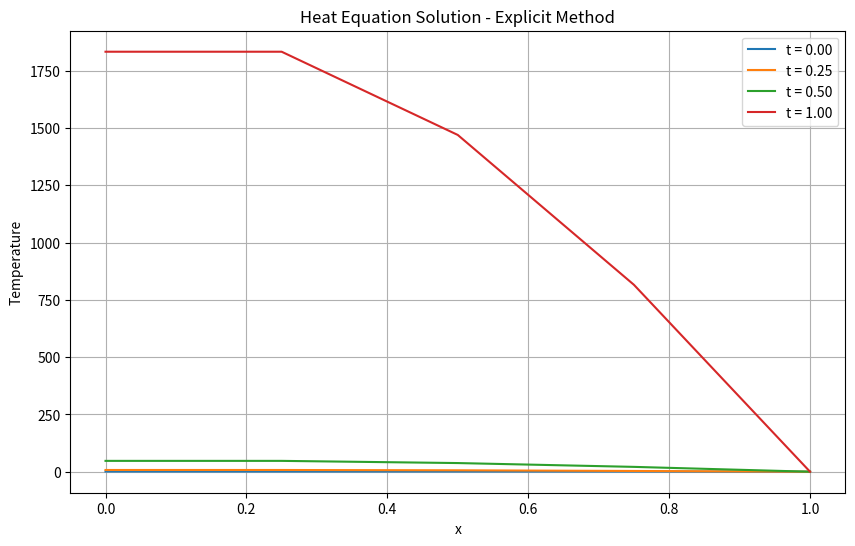
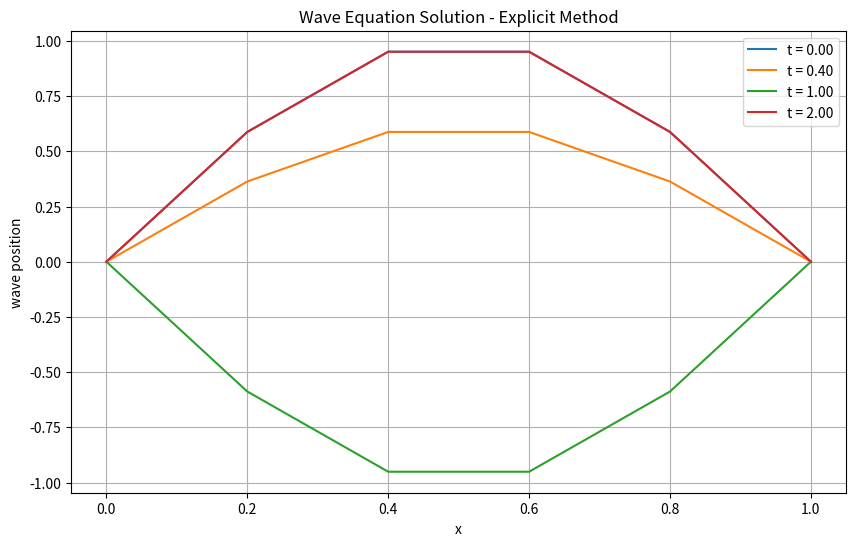
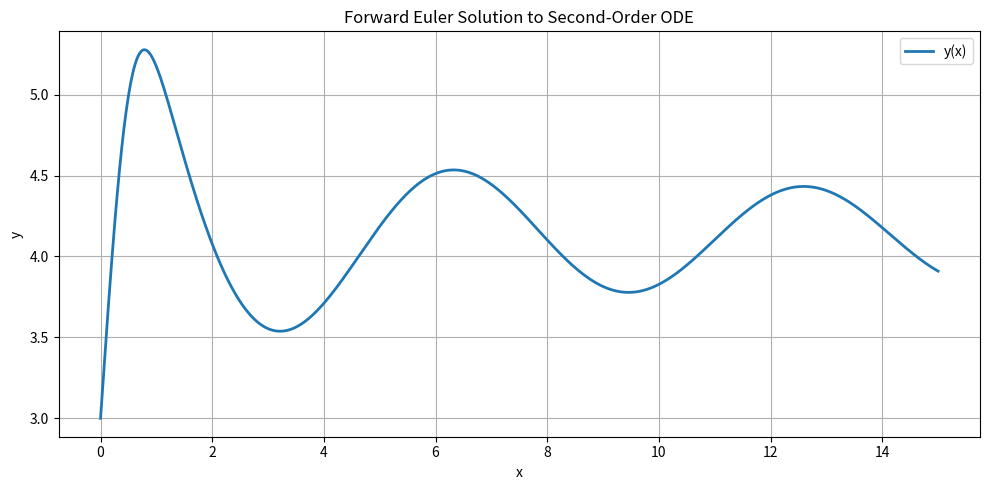

Here is the Python script that generated these plots, in order:
import numpy as np
import matplotlib.pyplot as plt 

"""
Explicit solution Diffusion Eqn Non-Dimensionalised
"""
# explicit solution of d^2T/dx^2 - dT/dt = 0  non dimensionalised

h = 0.25 # space step
k = 0.05 # time step
r = k/h**2 # max it can be while converging
#print("convergence factor r",r)

x = np.arange(0,1+h,h) # mesh in x
t = np.arange(0,1+k,k) # mesh in time
T = np.zeros((len(t),len(x))) # initialise Temp arra
# BC's:
T[0,:] = 1


def explicitDiff(x,t,T,r): # with BC's set up as tutorial question
    
    for i in range(0,len(t)-1): # so at each time step
        # BC's:
        T[i,0] = T[i,1]
        T [i,-1] = 0    
        for j in range(1,len(x)-1): # from LHS to RHS stepping along x
            # Nueman BC:
            T[i+1,j] = r * T[i,j+1] + r*T[i,j-1]

        # reapply BC's to next step:
        T[i+1,0] = T[i+1,1] 
        T[i+1,-1] = 0
    return T

diff = explicitDiff(x,t,T,r)


# Plot results
plt.figure(figsize=(10, 6))
for n in [0, int(len(t)/4), int(len(t)/2), len(t)-1]:
    plt.plot(x, diff[n, :], label=f't = {t[n]:.2f}')
plt.xlabel('x')
plt.ylabel('Temperature')
plt.title('Heat Equation Solution - Explicit Method')
plt.legend()
plt.grid(True)
#plt.show()


"""
Explicit solution Wave Eqn Non-Dimensionalised
"""
# explicit solution of d^2T/dx^2 - d^2T/dt^2 = 0  non dimensionalised

dx = 0.2 # space step
dt = 0.2 # time step
r = 1 # r = 1 for this
#print("convergence factor r",r)

x = np.arange(0,1+dx,dx) # mesh in x here gives 0, 0.2, 0.4, 0.6, 0.8, 1
t = np.arange(0,2+dt,dt) # mesh in time up to 2 seconds
U = np.zeros((len(t),len(x))) # initialise u array, time, space

# BC's:
U[:,0] = 0
U[0,:] = np.sin((np.pi)*x) # at t=0, u = sinwx
U[:,-1] = 0
U[1,:] = U[0,:]# because newman bc du/dt = 0 at t=0

def explicitWave(x,t,U,r): # with BC's set up as tutorial question
    
    for i in range(2,len(t)): # so at each time step   
        for j in range(1,len(x)-1): # from LHS to RHS stepping along x
            U[i,j] = U[i-1,j-1] + U[i-1,j+1] - U[i-2,j]

        # reapply BC's to next step:
        U[:,0] = 0
        U[0,:] = np.sin((np.pi)*x) # at t=0, u = sinwx
        U[:,-1] = 0
        U[1,:] = U[0,:]# because newman bc du/dt = 0 at t=0

    return U

diff = explicitWave(x,t,U,r)
print(diff)

# Plot results
plt.figure(figsize=(10, 6))
for n in [0, int(len(t)/4), int(len(t)/2), len(t)-1]:
    plt.plot(x, diff[n, :], label=f't = {t[n]:.2f}')
plt.xlabel('x')
plt.ylabel('wave position')
plt.title('Wave Equation Solution - Explicit Method')
plt.legend()
plt.grid(True)
plt.show()


"""
ODE 2nd Order Fwd Euler
"""

# --------------------------------------
# Set parameters and initial conditions
# --------------------------------------
x0 = 0
x_end = 15
dx = 0.02
x = np.arange(x0, x_end + dx, dx)

# Initial conditions (use your CID digits as required)
y0 = 3      # y(0) = 3rd digit of CID
dy0 = 5     # y'(0) = 5th digit of CID

# Initialize arrays
y = np.zeros_like(x)
dy = np.zeros_like(x)

# Apply initial values
y[0] = y0
dy[0] = dy0

# --------------------------------------
# Define your second-order ODE here:
# dy2 = f(x, y, dy)
# --------------------------------------
def f(x, y, dy):
    return -5*x*dy - (x + 7)*np.sin(x)

# --------------------------------------
# Forward Euler Solver
# --------------------------------------
for i in range(1, len(x)):
    y[i] = y[i-1] + dx * dy[i-1]
    dy[i] = dy[i-1] + dx * f(x[i-1], y[i-1], dy[i-1])

# --------------------------------------
# Plotting
# --------------------------------------
plt.figure(figsize=(10, 5))
plt.plot(x, y, label='y(x)', linewidth=2)
plt.xlabel("x")
plt.ylabel("y")
plt.title("Forward Euler Solution to Second-Order ODE")
plt.grid(True)
plt.legend()
plt.tight_layout()
plt.show()


"""
Two Var FWD Euler
"""
# if u have initial value problem d^2y/dx^2 + dy/dxy + x = 0
# make w = dy/dx to have two vars, w and dw/dx
# then:

def func1(x,y):
    f = y[1] # w = dy/dt
    return f

def func2(x,y):
    f = -5*x*y[1]-(x+7)*np.sin(x)
    return f

# set initial conditions:
y0 = np.ndarray(2)
y0[0] = 4 # initial y
y0[1]=3 # initial dy/dx

def FwEulerTwo(Y0,t0,tend,h):
 # compose nodal times
 t = np.arange(t0,tend+h,h)
 # determine the number of time steps
 N = len(t)
 # allocate output array
 Y = np.ndarray((2,N))
 # initialise the solution
 t[0] = t0
 Y[0,0] = Y0[0]
 Y[1,0] = Y0[1]
 # compute the solution incrementally at subsequent time steps
 for n in range(1,N):
    Y[0,n] = Y[0,n-1] + func1(t[n-1],Y[:,n-1]) * h
    Y[1,n] = Y[1,n-1] + func2(t[n-1],Y[:,n-1]) * h
 return (t,Y)

(x,y) = FwEulerTwo(y0,0,15,0.02)